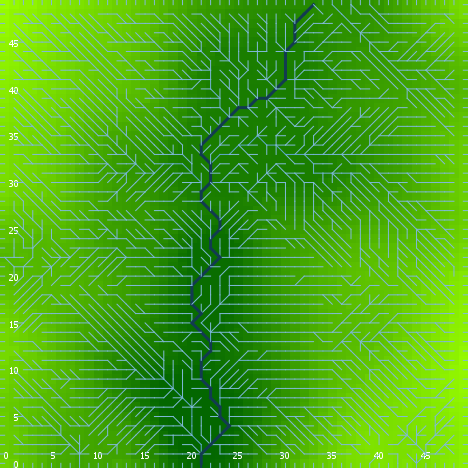

The data file committed next to this chart (first rows):
export-world data (NetLogo 6.0.4)
land_04_withSoilProperties.nlogo
05/10/2020 12:22:37:087 +0100
RANDOM STATE
0 0 -1727483681 547 -0.6377911395529146 …
GLOBALS
min-pxcor, max-pxcor, min-pycor, max-pycor, perspective, subject, nextIndex, directed-links, ticks, display-mode, elevationdistribution, elev_algorithm-style, elev_featureanglerange, elev_inversioniterations, elev_noise, elev_numdepressions, elev_numprotuberances, elev_numranges, elev_numrifts, elev_rangeaggregation, elev_rangeheight, elev_rangelength, elev_riftaggregation, elev_riftheight
0, 49, 0, 49, 0, nobody, 2600, "UNDIRECTED", -1, "terrain", [17.169232814385595 7.573403363047057 43…, "C#", 2.136, 0.961, 3.435, 3, 10, 63, 59, 0.7399, 33.77, 1900, 0.6639, -35.03
TURTLES
who, color, heading, xcor, ycor, shape, label, label-color, breed, hidden?, size, pen-size, pen-mode, numpoints
0, 45, 45, 20, 2, "default", "", 9.9, {breed flowholders}, true, 1, 1, "up", 
1, 5, 10, 16, 26, "default", "", 9.9, {breed flowholders}, true, 1, 1, "up", 
2, 35, 171, 34, 8, "default", "", 9.9, {breed flowholders}, true, 1, 1, "up", 
3, 115, 325, 10, 5, "default", "", 9.9, {breed flowholders}, true, 1, 1, "up", 
4, 55, 226, 17, 23, "default", "", 9.9, {breed flowholders}, true, 1, 1, "up", 
5, 55, 3, 34, 25, "default", "", 9.9, {breed flowholders}, true, 1, 1, "up", 
6, 75, 316, 16, 34, "default", "", 9.9, {breed flowholders}, true, 1, 1, "up", 
7, 115, 57, 44, 13, "default", "", 9.9, {breed flowholders}, true, 1, 1, "up", 
8, 85, 331, 17, 11, "default", "", 9.9, {breed flowholders}, true, 1, 1, "up", 
9, 97, 270, 0, 0, "line half", "", 9.9, {breed flowholders}, false, 1, 1, "up", 
10, 125, 44, 26, 2, "default", "", 9.9, {breed flowholders}, true, 1, 1, "up", 
11, 5, 16, 13, 27, "default", "", 9.9, {breed flowholders}, true, 1, 1, "up", 
12, 15, 149, 25, 6, "default", "", 9.9, {breed flowholders}, true, 1, 1, "up", 
13, 65, 313, 47, 4, "default", "", 9.9, {breed flowholders}, true, 1, 1, "up", 
14, 85, 39, 48, 15, "default", "", 9.9, {breed flowholders}, true, 1, 1, "up", 
15, 5, 99, 36, 5, "default", "", 9.9, {breed flowholders}, true, 1, 1, "up", 
16, 125, 295, 34, 18, "default", "", 9.9, {breed flowholders}, true, 1, 1, "up", 
17, 5, 94, 8, 44, "default", "", 9.9, {breed flowholders}, true, 1, 1, "up", 
18, 135, 277, 12, 2, "default", "", 9.9, {breed flowholders}, true, 1, 1, "up", 
19, 125, 188, 25, 12, "default", "", 9.9, {breed flowholders}, true, 1, 1, "up", 
20, 105, 152, 13, 15, "default", "", 9.9, {breed flowholders}, true, 1, 1, "up", 
21, 125, 297, 5, 44, "default", "", 9.9, {breed flowholders}, true, 1, 1, "up", 
22, 135, 289, 32, 48, "default", "", 9.9, {breed flowholders}, true, 1, 1, "up", 
23, 97, 180, 19, 0, "line half", "", 9.9, {breed flowholders}, false, 1, 1, "up", 
24, 115, 283, 36, 10, "default", "", 9.9, {breed flowholders}, true, 1, 1, "up", 
25, 85, 165, 12, 40, "default", "", 9.9, {breed flowholders}, true, 1, 1, "up", 
26, 65, 37, 32, 19, "default", "", 9.9, {breed flowholders}, true, 1, 1, "up", 
27, 95, 52, 14, 1, "default", "", 9.9, {breed flowholders}, true, 1, 1, "up", 
28, 97, 0, 10, 49, "line half", "", 9.9, {breed flowholders}, false, 1, 1, "up", 
29, 95, 17, 10, 30, "default", "", 9.9, {breed flowholders}, true, 1, 1, "up", 
30, 125, 154, 38, 31, "default", "", 9.9, {breed flowholders}, true, 1, 1, "up", 
31, 105, 5, 30, 26, "default", "", 9.9, {breed flowholders}, true, 1, 1, "up", 
32, 95, 240, 30, 6, "default", "", 9.9, {breed flowholders}, true, 1, 1, "up", 
33, 125, 238, 34, 27, "default", "", 9.9, {breed flowholders}, true, 1, 1, "up", 
34, 5, 240, 43, 45, "default", "", 9.9, {breed flowholders}, true, 1, 1, "up", 
35, 95, 278, 46, 4, "default", "", 9.9, {breed flowholders}, true, 1, 1, "up", 
36, 25, 77, 4, 23, "default", "", 9.9, {breed flowholders}, true, 1, 1, "up", 
37, 65, 44, 30, 48, "default", "", 9.9, {breed flowholders}, true, 1, 1, "up", 
38, 115, 236, 39, 40, "default", "", 9.9, {breed flowholders}, true, 1, 1, "up", 
39, 115, 38, 41, 45, "default", "", 9.9, {breed flowholders}, true, 1, 1, "up", 
40, 45, 108, 15, 2, "default", "", 9.9, {breed flowholders}, true, 1, 1, "up", 
41, 105, 85, 31, 11, "default", "", 9.9, {breed flowholders}, true, 1, 1, "up", 
42, 15, 78, 21, 14, "default", "", 9.9, {breed flowholders}, true, 1, 1, "up", 
43, 45, 138, 37, 7, "default", "", 9.9, {breed flowholders}, true, 1, 1, "up", 
44, 105, 205, 31, 43, "default", "", 9.9, {breed flowholders}, true, 1, 1, "up", 
45, 5, 327, 5, 45, "default", "", 9.9, {breed flowholders}, true, 1, 1, "up", 
46, 135, 106, 36, 21, "default", "", 9.9, {breed flowholders}, true, 1, 1, "up", 
47, 135, 116, 14, 24, "default", "", 9.9, {breed flowholders}, true, 1, 1, "up", 
48, 75, 297, 16, 28, "default", "", 9.9, {breed flowholders}, true, 1, 1, "up", 
49, 97, 0, 40, 49, "line half", "", 9.9, {breed flowholders}, false, 1, 1, "up", 
50, 125, 2, 1, 40, "default", "", 9.9, {breed flowholders}, true, 1, 1, "up", 
... 8,722 more rows
